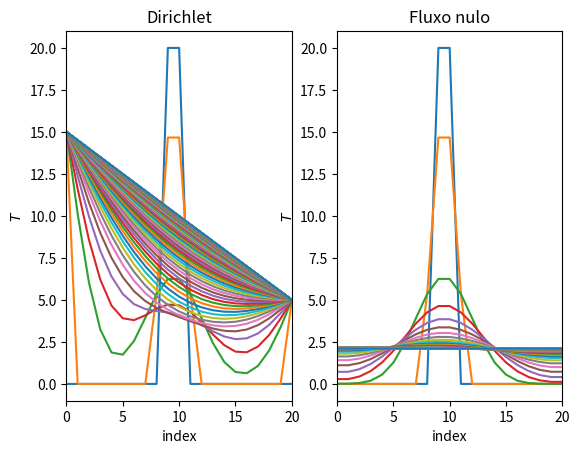

Here is the Python script that generated this plot:
import numpy as np
import matplotlib.pyplot as plt

# [redacted]
# Exercicio 2

N = 20
t_steps = 1000
delta_t, delta_x = .1, .5
alpha = 1

initial = np.zeros(N+1)
initial[9:11] = 20

boundary_dirichlet = (lambda t : 15, lambda t : 5)
boundary_neumann = (lambda t : 0, lambda t : 0)
boundaries = (boundary_dirichlet, boundary_neumann)
boundary_types = ("dirichlet", "neumann")

def diffusion_step(t, T_curr, T_old, boundary, boundary_type):
    T_new = np.zeros_like(T_curr)

    T_new[1:-1] = 2/3 * (-.5*T_old[1:-1] + 2*T_curr[1:-1] + alpha * delta_t / delta_x**2 * (T_curr[:-2] - 2*T_curr[1:-1] + T_curr[2:]))
    
    if boundary_type == "dirichlet":
        T_new[0], T_new[-1] = boundary[0](t), boundary[-1](t)
    elif boundary_type == "neumann":
        T_new[0], T_new[-1] = T_new[1] - delta_x * boundary[0](t), T_new[-2] - delta_x * boundary[1](t)
    
    return T_new

fig, axs = plt.subplots(1, 2)
titles = ("Dirichlet", "Fluxo nulo")

for _j, (boundary, boundary_type, ax, title) in enumerate(zip(boundaries, boundary_types, np.ravel(axs), titles)):

    T, T_old = initial, initial
    ax.plot(T, ls = "solid")
    
    ax.set_xlim(left = 0, right = N)

    ax.set_xlabel("index")
    ax.set_ylabel(r"$T$")

    ax.set_title(title)

    for t in range(t_steps):

        T_old = T.copy()
        T = diffusion_step(t, T, T_old, boundary, boundary_type)

        if t % 10 == 0:
            ax.plot(T, ls = "solid")
            plt.pause(1/(1+t))

#fig.savefig("tema7/ex2.pdf", dpi = 300, bbox_inches = "tight")
